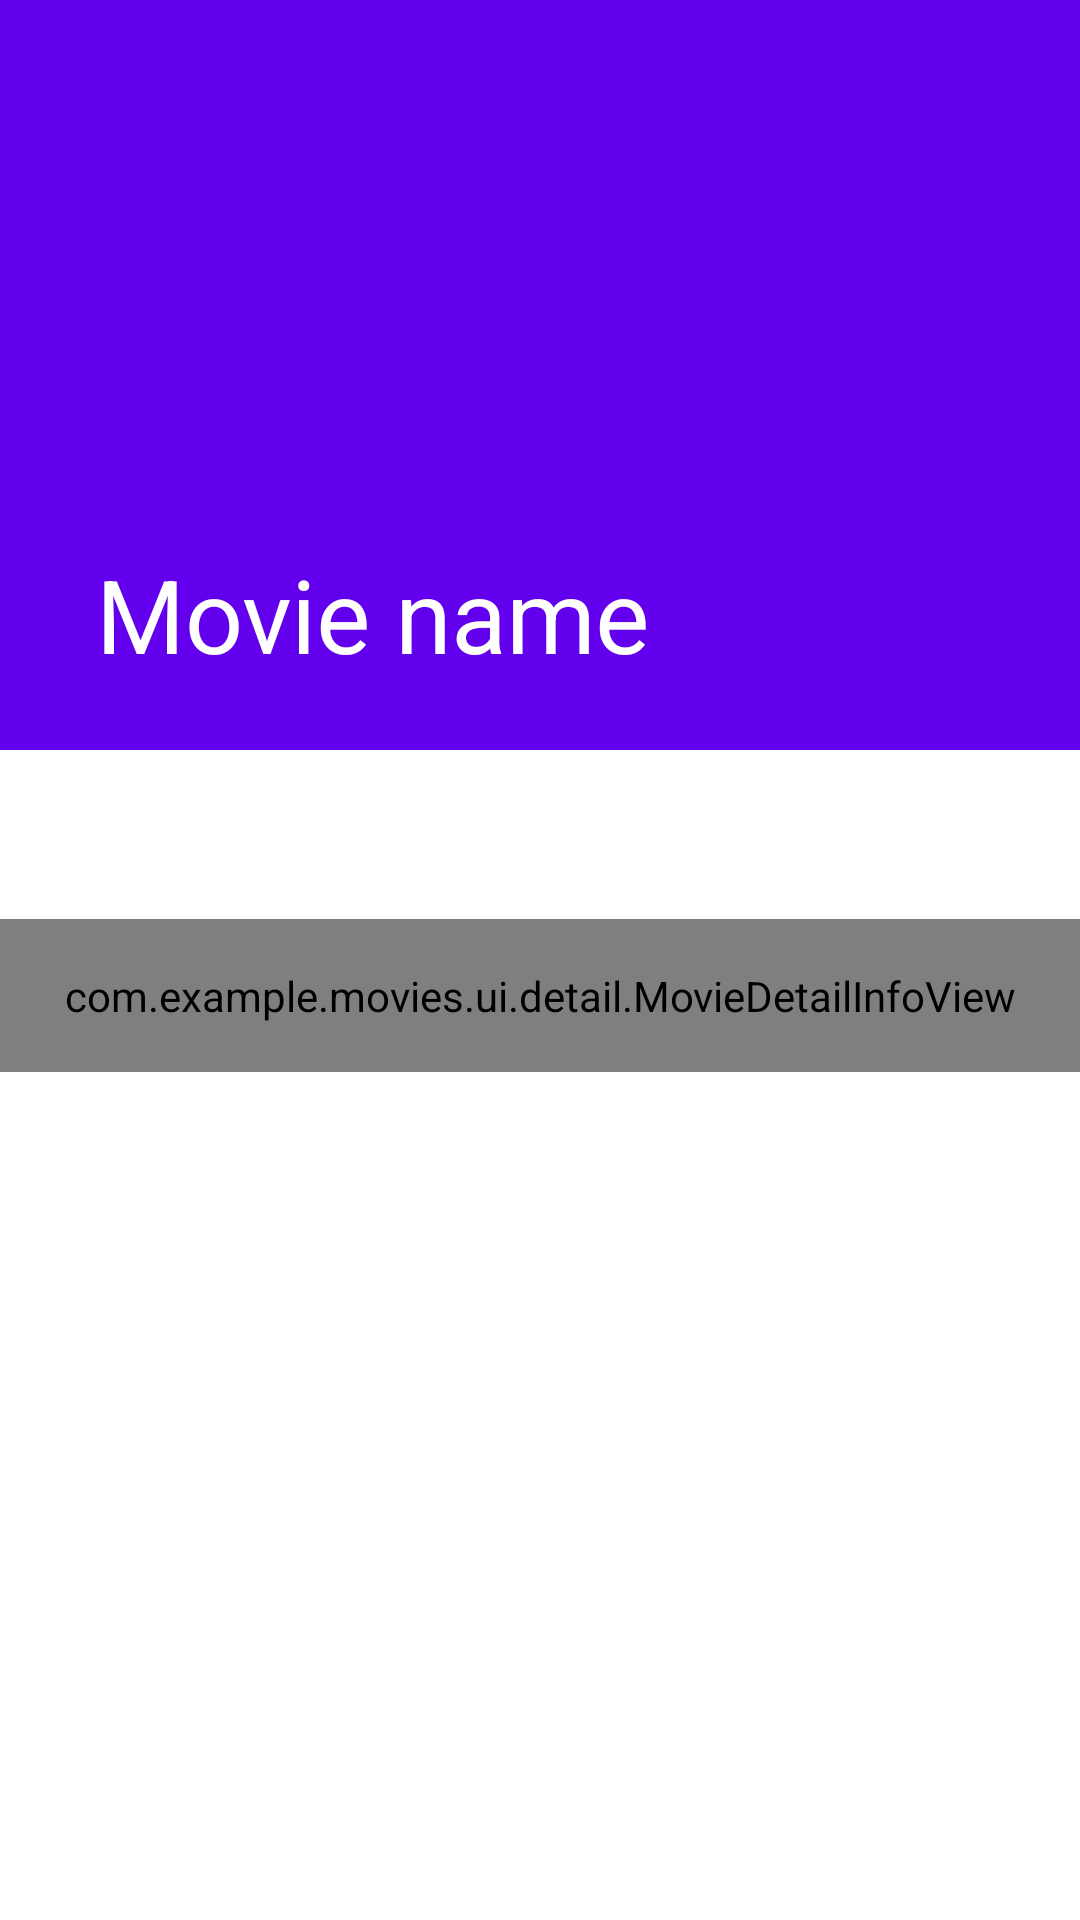

Android layout source for this screen:
<!-- AndroidManifest.xml: application theme Theme.Movies.NoActionBar -->
<!-- res/layout/activity_detail.xml -->
<?xml version="1.0" encoding="utf-8"?>
<androidx.coordinatorlayout.widget.CoordinatorLayout xmlns:android="http://schemas.android.com/apk/res/android"
    xmlns:app="http://schemas.android.com/apk/res-auto"
    xmlns:tools="http://schemas.android.com/tools"
    android:layout_width="match_parent"
    android:layout_height="match_parent"
    android:fitsSystemWindows="true"
    tools:context=".ui.detail.DetailActivity">

    <com.google.android.material.appbar.AppBarLayout
        android:layout_width="match_parent"
        android:layout_height="wrap_content"
        android:theme="@style/AppTheme.DarkOverlay"
        android:fitsSystemWindows="true">

        <com.google.android.material.appbar.CollapsingToolbarLayout
            android:layout_width="match_parent"
            android:layout_height="250dp"
            app:contentScrim="?attr/colorPrimary"
            app:statusBarScrim="?attr/colorPrimaryVariant"
            app:layout_scrollFlags="scroll|exitUntilCollapsed">

            <ImageView
                android:id="@+id/movie_detail_image"
                android:layout_width="match_parent"
                android:layout_height="match_parent"
                android:fitsSystemWindows="true"
                android:scaleType="centerCrop"
                app:layout_collapseMode="parallax"
                tools:src="@mipmap/ic_launcher" />

            <androidx.appcompat.widget.Toolbar
                android:id="@+id/movie_detail_toolbar"
                android:layout_width="match_parent"
                android:layout_height="?attr/actionBarSize"
                app:title="Movie name" />

        </com.google.android.material.appbar.CollapsingToolbarLayout>

    </com.google.android.material.appbar.AppBarLayout>

    <androidx.core.widget.NestedScrollView
        android:layout_width="match_parent"
        android:layout_height="match_parent"
        app:layout_behavior="@string/appbar_scrolling_view_behavior">

        <LinearLayout
            android:layout_width="match_parent"
            android:layout_height="wrap_content"
            android:orientation="vertical"
            android:transitionGroup="true">

            <TextView
                android:id="@+id/movie_detail_summary"
                android:layout_width="match_parent"
                android:layout_height="wrap_content"
                android:padding="16dp"
                android:textAppearance="@style/TextAppearance.AppCompat.Medium"
                tools:text="Lorem ipsum" />

            <com.example.movies.ui.detail.MovieDetailInfoView
                android:id="@+id/movie_detail_info"
                android:layout_width="match_parent"
                android:layout_height="wrap_content"
                android:padding="16dp"
                android:lineSpacingMultiplier="1.5"
                android:textAppearance="@style/TextAppearance.AppCompat.Medium"
                android:background="?attr/colorSurface"
                tools:text="Lorem ipsum" />

        </LinearLayout>

    </androidx.core.widget.NestedScrollView>

</androidx.coordinatorlayout.widget.CoordinatorLayout>
<!-- resources referenced by this layout -->
<resources>
  <style name="AppTheme.DarkOverlay" parent="@style/ThemeOverlay.MaterialComponents.Dark.ActionBar" />
  <style name="Theme.Movies.NoActionBar">
          <item name="windowActionBar">false</item>
          <item name="windowNoTitle">true</item>
          <item name="android:statusBarColor">@android:color/transparent</item>
      </style>
</resources>
